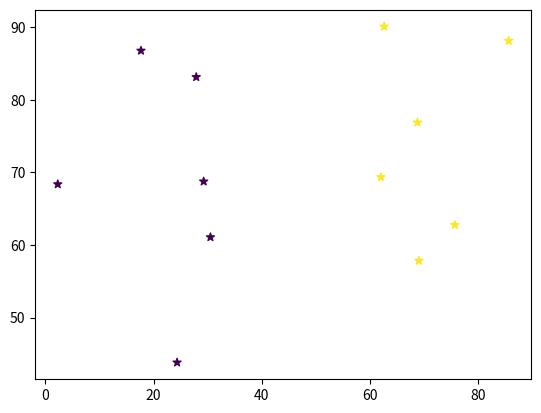

Write Python code to recreate this figure.
# -*- coding: utf-8 -*-
# @Date   : 2019/11/4
# @File   : KMeans.py
# [redacted]

import numpy as np
import matplotlib.pyplot as plt


class KMeans(object):

    def __init__(self, k, distance_mod='euc', max_iter=None, min_sse=None):
        self.k = k
        self.max_iter = max_iter # 最大迭代次数
        self.min_error = min_sse if not None else 1000.0# 最小簇心变化距离
        if distance_mod == 'euc':
            self.cal_distance = self.euclidean_distance
        self.clusters = None

    def fit(self, data):
        '''终止条件：迭代次数，最小平方误差(Sum of Squared Error, 误差平方和)，簇中心变化率'''
        m, n = data.shape
        # 随机选择k个点作为初始中心
        centers = np.zeros((self.k, n))
        for i in range(self.k):
            idx = np.random.randint(0, len(data))
            centers[i, :] = data[idx, :]
        # 初始化每次迭代时，样本属于哪个簇 1列存属于哪类， 1列存误差
        clusters = np.zeros((m, 2))
        # 是否有最大迭代次数
        num_rounds = 0
        # 每次迭代的SSE
        SSEs = [0]
        while True:
            # 遍历所有样本, 找到样本所属的簇
            for i in range(m):
                # 对每个样本找到其所属最小距离的簇心
                for j in range(self.k):
                    distance = self.cal_distance(centers[j, :], data[i, :])
                    if j == 0:
                        min_distance = distance
                        min_part_idx = j
                    if distance < min_distance:
                        min_distance = distance
                        min_part_idx = j
                if clusters[i, min_part_idx] != min_part_idx:
                    clusters[i, 0], clusters[i, 1] = min_part_idx, min_distance**2  # 点到簇心平方和误差SSE
            # 更新 簇心, 用每个簇的新样本计算 簇心
            centers_change_error = [] # 簇心的变化
            centers_previous = centers # 记录之前的簇心
            for j in range(self.k):
                new_center_samples = data[clusters[:, 0] == j]
                centers[j, :] = np.mean(new_center_samples, axis=0)
                # 计算新的簇心 改变的距离
                centers_change_error.append(self.cal_distance(centers[j, :], centers_previous[j, :]))
            print(centers_change_error)
            SSE = sum(clusters[:, 1])
            num_rounds += 1
            print("SSE of num_rounds {}: ".format(num_rounds), SSE)
            if num_rounds >= self.max_iter or SSE <= self.min_error or SSEs[-1] == SSE:
                print("early stopping .")
                break
            SSEs.append(SSE)
        self.clusters = clusters
        return self

    @staticmethod
    def euclidean_distance(x, y):
        return np.sqrt(np.sum(np.square(np.array(x) - np.array(y))))
    @staticmethod
    def manhattan_distance(x, y):
        return np.sum(np.abs(np.array(x) - np.array(y)))
    @staticmethod
    def chebyshev_distance(x, y):
        return np.max(np.abs(np.array(x) - np.array(y)))
    @staticmethod
    def cos_distance(x, y):
        return np.dot(x, y) / (np.linalg.norm(x) * np.linalg.norm(y))



if __name__ == '__main__':

    x = [2.273, 27.89, 30.519, 62.049, 29.263, 62.657, 75.735, 24.344, 17.667, 68.816, 69.076, 85.691]
    y = [68.367, 83.127, 61.07, 69.343, 68.748, 90.094, 62.761, 43.816, 86.765, 76.874, 57.829, 88.114]

    data = np.array((x, y)).T

    kmeans = KMeans(k=2, min_sse=30, max_iter=10)

    kmeans.fit(data)
    clusters = kmeans.clusters

    plt.scatter(x, y, c=clusters[:,0], marker='*')

